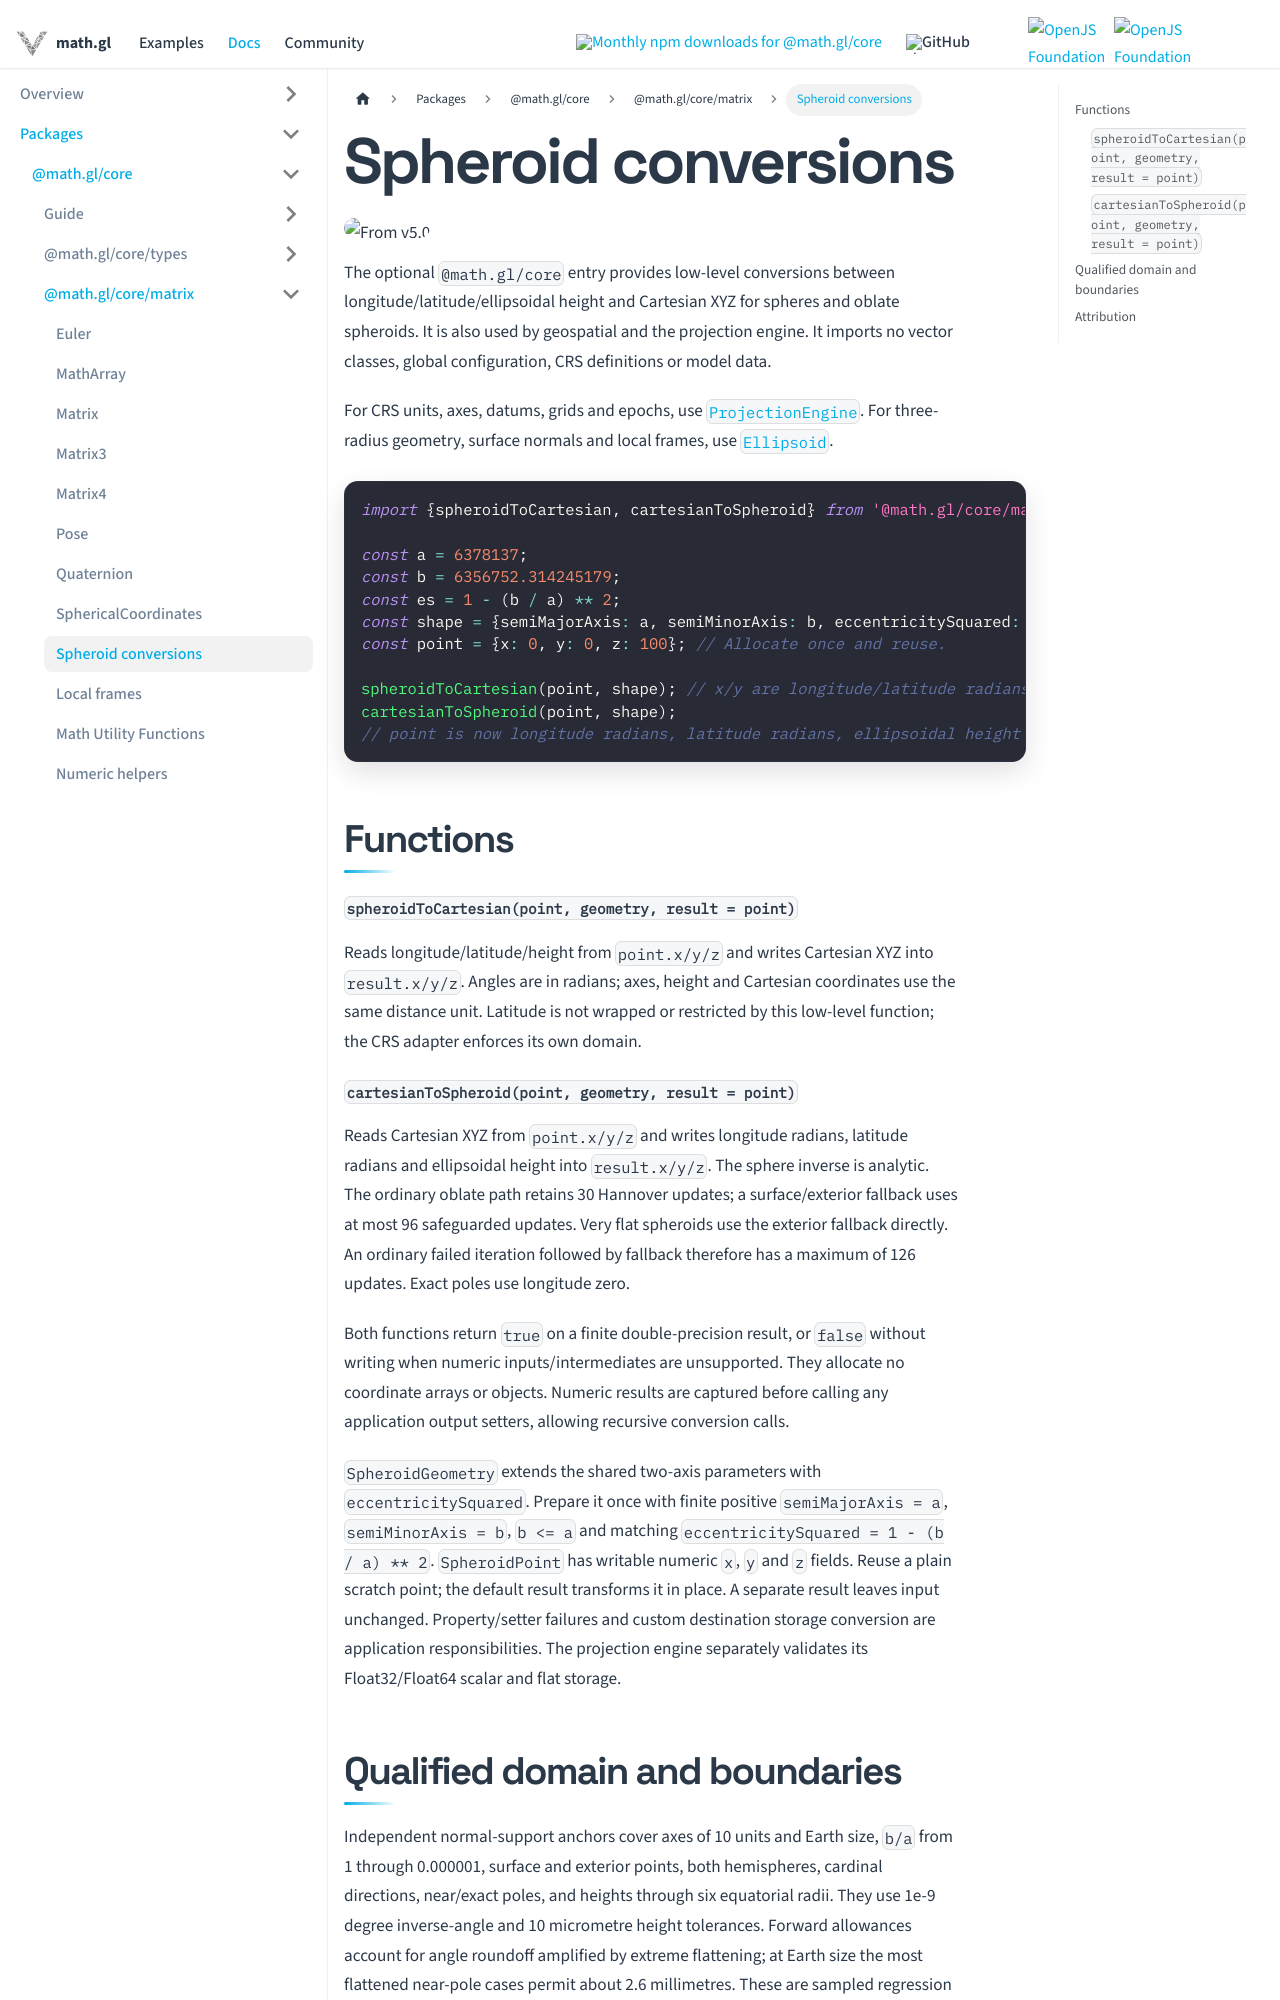

repository: visgl/math.gl · page: docs/modules/core/api-reference/spheroid.html · generator: docusaurus

# Spheroid conversions

<p class="badges">
  <img src="https://img.shields.io/badge/From-v5.0-blue.svg?style=flat-square" alt="From v5.0" />
</p>

The optional `@math.gl/core` entry provides low-level conversions between
longitude/latitude/ellipsoidal height and Cartesian XYZ for spheres and oblate
spheroids. It is also used by geospatial and the projection engine. It imports no
vector classes, global configuration, CRS definitions or model data.

For CRS units, axes, datums, grids and epochs, use
[`ProjectionEngine`](../../geospatial/projection/api-reference/projection-engine.md).
For three-radius geometry, surface normals and local frames, use
[`Ellipsoid`](../../geospatial/api-reference/ellipsoid.md).

```ts
import {spheroidToCartesian, cartesianToSpheroid} from '@math.gl/core/matrix';

const a = 6378137;
const b = 6356752.314245179;
const es = 1 - (b / a) ** 2;
const shape = {semiMajorAxis: a, semiMinorAxis: b, eccentricitySquared: es};
const point = {x: 0, y: 0, z: 100}; // Allocate once and reuse.

spheroidToCartesian(point, shape); // x/y are longitude/latitude radians.
cartesianToSpheroid(point, shape);
// point is now longitude radians, latitude radians, ellipsoidal height again.
```

## Functions

#### `spheroidToCartesian(point, geometry, result = point)`

Reads longitude/latitude/height from `point.x/y/z` and writes Cartesian XYZ into
`result.x/y/z`. Angles are in radians; axes, height and
Cartesian coordinates use the same distance unit. Latitude is not wrapped or
restricted by this low-level function; the CRS adapter enforces its own domain.

#### `cartesianToSpheroid(point, geometry, result = point)`

Reads Cartesian XYZ from `point.x/y/z` and writes longitude radians, latitude
radians and ellipsoidal height into `result.x/y/z`. The sphere inverse is analytic. The ordinary oblate path retains
30 Hannover updates; a surface/exterior fallback uses at most 96 safeguarded
updates. Very flat spheroids use the exterior fallback directly. An ordinary
failed iteration followed by fallback therefore has a maximum of 126 updates.
Exact poles use longitude zero.

Both functions return `true` on a finite double-precision result, or `false`
without writing when numeric inputs/intermediates are unsupported. They allocate
no coordinate arrays or objects. Numeric results are captured before calling any
application output setters, allowing recursive conversion calls.

`SpheroidGeometry` extends the shared two-axis parameters with
`eccentricitySquared`. Prepare it once with finite positive `semiMajorAxis = a`,
`semiMinorAxis = b`, `b <= a` and matching `eccentricitySquared = 1 - (b / a) ** 2`.
`SpheroidPoint` has writable numeric `x`, `y` and `z` fields. Reuse a plain scratch
point; the default result transforms it in place. A separate result leaves input
unchanged. Property/setter failures and custom destination storage conversion are
application responsibilities. The projection engine separately validates its
Float32/Float64 scalar and flat storage.
